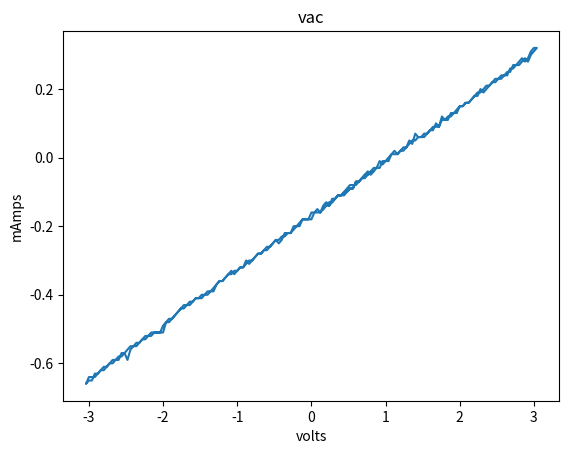

Write Python code to recreate this figure.
# importing the required module

# import matplotlib
# matplotlib.use('TkAgg')

import matplotlib.pyplot as plt
 
 
vals = [
    [0.84, -0.04], [0.80, -0.05], [0.76, -0.04], [0.72, -0.05], [0.68, -0.06], [0.64, -0.07], [0.60, -0.07],
    [0.56, -0.09], [0.52, -0.09], [0.48, -0.10], [0.44, -0.11], [0.40, -0.11], [0.36, -0.11], [0.32, -0.12],
    [0.28, -0.12], [0.24, -0.14], [0.20, -0.13], [0.16, -0.14], [0.12, -0.16], [0.08, -0.15], [0.04, -0.16],
    [0.00, -0.16], [-0.04, -0.18], [-0.08, -0.18], [-0.12, -0.18], [-0.16, -0.19], [-0.20, -0.20], [-0.24, -0.21],
    [-0.28, -0.22], [-0.32, -0.22], [-0.36, -0.23], [-0.40, -0.23], [-0.44, -0.24], [-0.48, -0.24], [-0.52, -0.25],
    [-0.56, -0.26], [-0.60, -0.27], [-0.64, -0.27], [-0.68, -0.28], [-0.72, -0.28], [-0.76, -0.29], [-0.80, -0.30],
    [-0.84, -0.30], [-0.88, -0.31], [-0.92, -0.32], [-0.96, -0.32], [-1.00, -0.33], [-1.04, -0.33], [-1.08, -0.34],
    [-1.12, -0.34], [-1.16, -0.35], [-1.20, -0.36], [-1.24, -0.36], [-1.28, -0.37], [-1.32, -0.39], [-1.36, -0.39],
    [-1.40, -0.40], [-1.44, -0.40], [-1.48, -0.41], [-1.52, -0.41], [-1.56, -0.41], [-1.60, -0.42], [-1.64, -0.42],
    [-1.68, -0.43], [-1.72, -0.44], [-1.76, -0.44], [-1.80, -0.45], [-1.84, -0.46], [-1.88, -0.47], [-1.92, -0.47],
    [-1.96, -0.48], [-2.00, -0.51], [-2.04, -0.51], [-2.08, -0.51], [-2.12, -0.51], [-2.16, -0.52], [-2.20, -0.52],
    [-2.24, -0.52], [-2.28, -0.53], [-2.32, -0.54], [-2.36, -0.55], [-2.40, -0.55], [-2.44, -0.56], [-2.48, -0.59],
    [-2.52, -0.57], [-2.56, -0.58], [-2.60, -0.58], [-2.64, -0.59], [-2.68, -0.60], [-2.72, -0.60], [-2.76, -0.61],
    [-2.80, -0.62], [-2.84, -0.62], [-2.88, -0.63], [-2.92, -0.64], [-2.96, -0.64], [-3.00, -0.64], [-3.04, -0.66],
    [-3.00, -0.65], [-2.96, -0.65], [-2.92, -0.63], [-2.88, -0.63], [-2.84, -0.62], [-2.80, -0.61], [-2.76, -0.61],
    [-2.72, -0.60], [-2.68, -0.59], [-2.64, -0.59], [-2.60, -0.59], [-2.56, -0.57], [-2.52, -0.57], [-2.48, -0.56],
    [-2.44, -0.55], [-2.40, -0.55], [-2.36, -0.54], [-2.32, -0.54], [-2.28, -0.53], [-2.24, -0.53], [-2.20, -0.52],
    [-2.16, -0.51], [-2.12, -0.51], [-2.08, -0.51], [-2.04, -0.51], [-2.00, -0.49], [-1.96, -0.48], [-1.92, -0.48],
    [-1.88, -0.47], [-1.84, -0.46], [-1.80, -0.45], [-1.76, -0.44], [-1.72, -0.43], [-1.68, -0.43], [-1.64, -0.43],
    [-1.60, -0.42], [-1.56, -0.41], [-1.52, -0.41], [-1.48, -0.40], [-1.44, -0.40], [-1.40, -0.39], [-1.36, -0.39],
    [-1.32, -0.38], [-1.28, -0.37], [-1.24, -0.36], [-1.20, -0.36], [-1.16, -0.35], [-1.12, -0.34], [-1.08, -0.33],
    [-1.04, -0.34], [-1.00, -0.33], [-0.96, -0.32], [-0.92, -0.32], [-0.88, -0.30], [-0.84, -0.31], [-0.80, -0.30],
    [-0.76, -0.29], [-0.72, -0.28], [-0.68, -0.28], [-0.64, -0.27], [-0.60, -0.26], [-0.56, -0.26], [-0.52, -0.25],
    [-0.48, -0.24], [-0.44, -0.25], [-0.40, -0.24], [-0.36, -0.22], [-0.32, -0.22], [-0.28, -0.22], [-0.24, -0.20],
    [-0.20, -0.20], [-0.16, -0.20], [-0.12, -0.18], [-0.08, -0.18], [-0.04, -0.18], [0.00, -0.18], [0.04, -0.16],
    [0.08, -0.16], [0.12, -0.16], [0.16, -0.15], [0.20, -0.14], [0.24, -0.14], [0.28, -0.13], [0.32, -0.12],
    [0.36, -0.11], [0.40, -0.11], [0.44, -0.10], [0.48, -0.10], [0.52, -0.09], [0.56, -0.09], [0.60, -0.07],
    [0.64, -0.07], [0.68, -0.06], [0.72, -0.05], [0.76, -0.05], [0.80, -0.04], [0.84, -0.03], [0.88, -0.03],
    [0.92, -0.03], [0.96, -0.01], [1.00, -0.01], [1.04, 0.00], [1.08, 0.01], [1.12, 0.02], [1.16, 0.01],
    [1.20, 0.02], [1.24, 0.02], [1.28, 0.03], [1.32, 0.04], [1.36, 0.05], [1.40, 0.05], [1.44, 0.06],
    [1.48, 0.06], [1.52, 0.06], [1.56, 0.07], [1.60, 0.08], [1.64, 0.09], [1.68, 0.09], [1.72, 0.09],
    [1.76, 0.11], [1.80, 0.11], [1.84, 0.12], [1.88, 0.12], [1.92, 0.13], [1.96, 0.13], [2.00, 0.15],
    [2.04, 0.15], [2.08, 0.16], [2.12, 0.16], [2.16, 0.17], [2.20, 0.18], [2.24, 0.19], [2.28, 0.19],
    [2.32, 0.20], [2.36, 0.21], [2.40, 0.21], [2.44, 0.22], [2.48, 0.22], [2.52, 0.23], [2.56, 0.23],
    [2.60, 0.24], [2.64, 0.24], [2.68, 0.26], [2.72, 0.26], [2.76, 0.27], [2.80, 0.27], [2.84, 0.28],
    [2.88, 0.29], [2.92, 0.28], [2.96, 0.30], [3.00, 0.31], [3.04, 0.32], [3.00, 0.32], [2.96, 0.31],
    [2.92, 0.29], [2.88, 0.28], [2.84, 0.29], [2.80, 0.28], [2.76, 0.27], [2.72, 0.27], [2.68, 0.25],
    [2.64, 0.25], [2.60, 0.24], [2.56, 0.24], [2.52, 0.23], [2.48, 0.23], [2.44, 0.22], [2.40, 0.21],
    [2.36, 0.20], [2.32, 0.19], [2.28, 0.20], [2.24, 0.18], [2.20, 0.18], [2.16, 0.17], [2.12, 0.16],
    [2.08, 0.16], [2.04, 0.15], [2.00, 0.15], [1.96, 0.14], [1.92, 0.13], [1.88, 0.13], [1.84, 0.11],
    [1.80, 0.11], [1.76, 0.12], [1.72, 0.09], [1.68, 0.10], [1.64, 0.08], [1.60, 0.08], [1.56, 0.07],
    [1.52, 0.07], [1.48, 0.06], [1.44, 0.06], [1.40, 0.07], [1.36, 0.04], [1.32, 0.05], [1.28, 0.03],
    [1.24, 0.03], [1.20, 0.02], [1.16, 0.01], [1.12, 0.01], [1.08, 0.01], [1.04, -0.01], [1.00, -0.01],

    [0.96, -0.02], [0.92, -0.01], [0.88, -0.03], [0.84, -0.04], [0.80, -0.04], [0.76, -0.05], [0.72, -0.06],
    [0.68, -0.06], [0.64, -0.07], [0.60, -0.08], [0.56, -0.08], [0.52, -0.08], [0.48, -0.09], [0.44, -0.10],
    [0.40, -0.11], [0.36, -0.11], [0.32, -0.12], [0.28, -0.13], [0.24, -0.13], [0.20, -0.14], [0.16, -0.15],
]
 
x = [p[0] for p in vals]
y = [p[1] for p in vals]
 
# plotting the points 
plt.plot(x, y)
 
# naming the x axis
plt.xlabel('volts')
# naming the y axis
plt.ylabel('mAmps')
 
# giving a title to my graph
plt.title('vac')
 
# function to show the plot
plt.show()